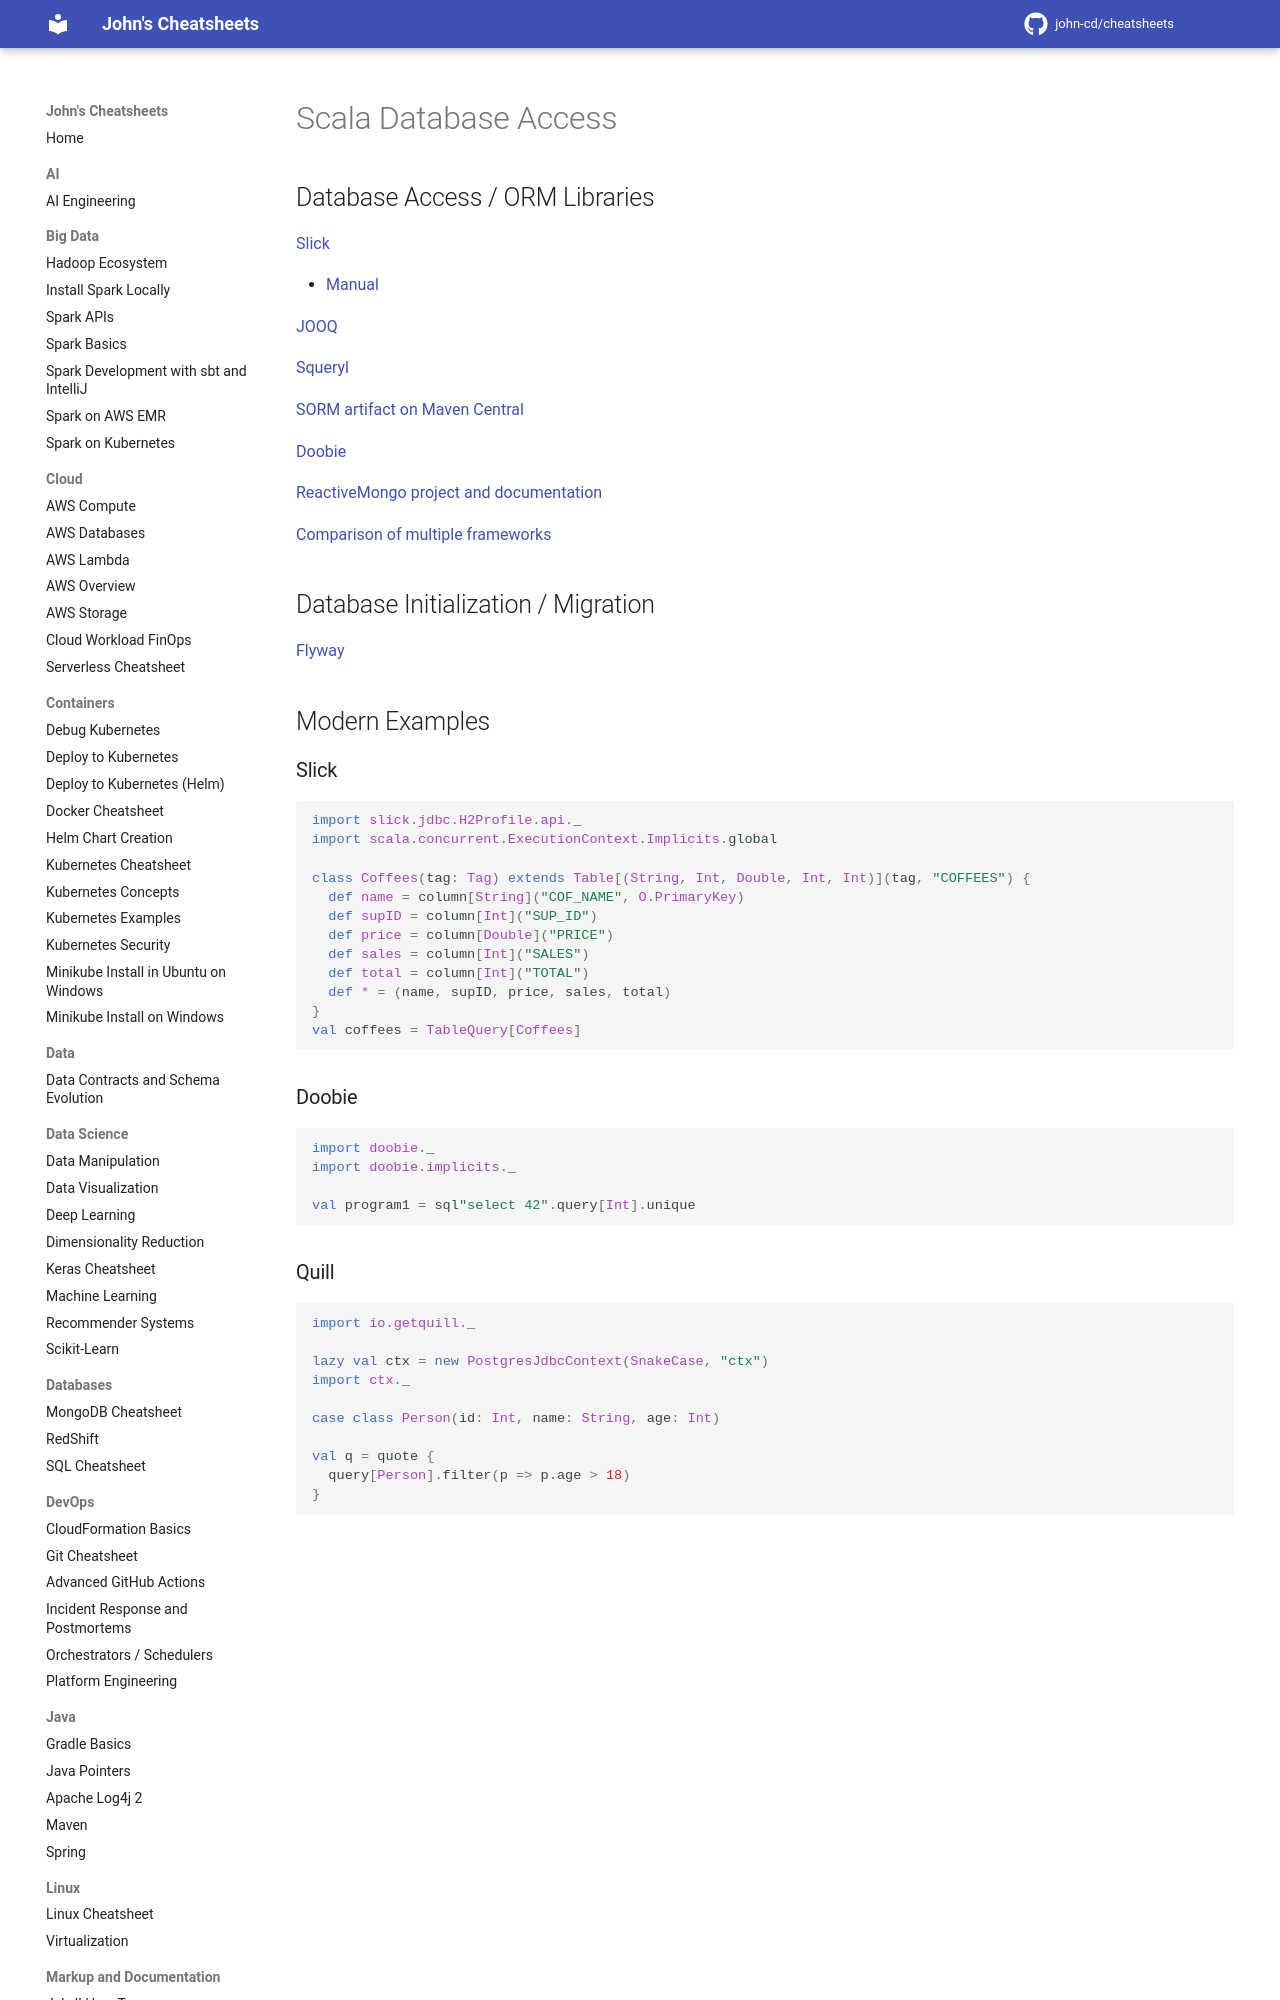

repository: john-cd/cheatsheets · page: Scala/Scala_Database_Access/index.html · generator: mkdocs

---
title: Scala Database Access
category: Scala
tags: Scala, DB
---

<!-- TODO Reviewed ??-??-2026 -->

# Scala Database Access

## Database Access / ORM Libraries

[Slick](https://scala-slick.org/)

- [Manual](https://scala-slick.org/doc/stable/)

[JOOQ](https://www.jooq.org/)

[Squeryl](https://www.squeryl.org/)

[SORM artifact on Maven Central](https://central.sonatype.com/artifact/org.sorm-framework/sorm)

[Doobie](https://typelevel.org/doobie/)

[ReactiveMongo project and documentation](https://github.com/ReactiveMongo/ReactiveMongo)

[Comparison of multiple frameworks](https://softwaremill.com/comparing-scala-relational-database-access-libraries/#summary)

## Database Initialization / Migration

[Flyway](https://flywaydb.org/)

## Modern Examples
